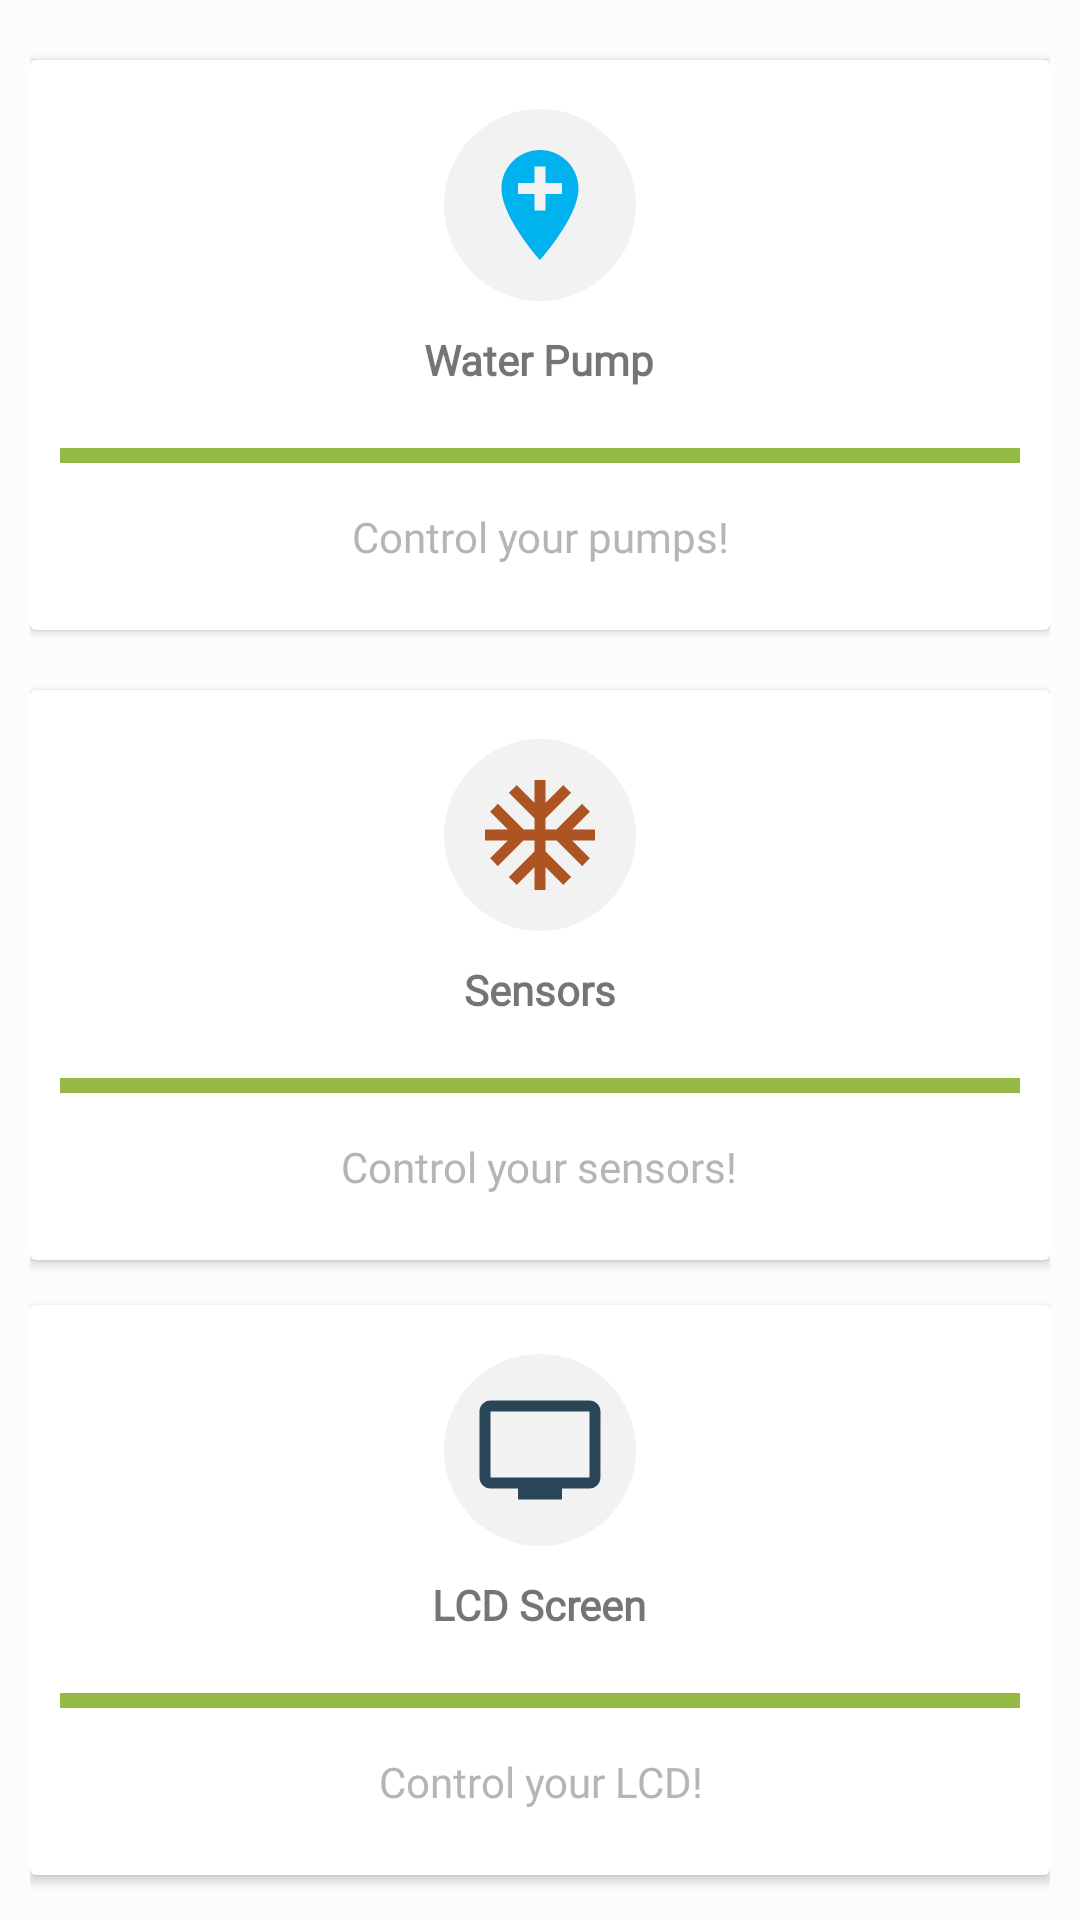

Write the Android layout XML for this screen, with the resource values it uses.
<!-- AndroidManifest.xml: application theme AppTheme -->
<!-- res/layout/activity_main.xml -->
<?xml version="1.0" encoding="utf-8"?>
<LinearLayout xmlns:android="http://schemas.android.com/apk/res/android"
    xmlns:app="http://schemas.android.com/apk/res-auto"
    xmlns:tools="http://schemas.android.com/tools"
    android:layout_width="match_parent"
    android:layout_height="match_parent"
    tools:context=".MainActivity"
    android:orientation="vertical"
    android:padding="10dp"
    android:background="@color/backgroundColor"
    >

    <LinearLayout
        android:orientation="horizontal"
        android:layout_width="match_parent"
        android:layout_height="wrap_content"
        android:gravity="center"
        android:clipToPadding="false"
        >
        <android.support.v7.widget.CardView
            android:id="@+id/water_pump_card"
            android:elevation="20dp"
            android:layout_width="340dp"
            android:layout_height="190dp"
            android:layout_margin="10dp"
            android:foreground="?android:selectableItemBackground"
            android:clickable="true"
            android:focusable="true"
            >

            <LinearLayout
                android:layout_width="match_parent"
                android:layout_height="match_parent"
                android:orientation="vertical"
                android:gravity="center">
                <ImageView
                    android:layout_width="64dp"
                    android:layout_height="64dp"
                    android:background="@drawable/circle_shape_green"
                    android:src="@drawable/ic_add_location_black_24dp"
                    android:padding="10dp"/>
                <TextView
                    android:layout_width="wrap_content"
                    android:layout_height="wrap_content"
                    android:textStyle="bold"
                    android:layout_margin="10dp"
                    android:fontFamily="@font/montserrat_regular"
                    android:text="Water Pump"/>
                <View
                    android:layout_width="match_parent"
                    android:layout_height="5dp"
                    android:background="@color/colorPrimary"
                    android:layout_margin="10dp"/>
                <TextView
                    android:layout_width="wrap_content"
                    android:layout_height="wrap_content"
                    android:gravity="center"
                    android:fontFamily="@font/montserrat_regular"
                    android:text="Control your pumps!"
                    android:padding="5dp"
                    android:textColor="@color/gray"/>

            </LinearLayout>

        </android.support.v7.widget.CardView>

    </LinearLayout>

    <LinearLayout
        android:orientation="horizontal"
        android:layout_width="match_parent"
        android:layout_height="wrap_content"
        android:gravity="center"
        android:clipToPadding="false"
        >
        <android.support.v7.widget.CardView
            android:id="@+id/sensors_card"
            android:layout_width="340dp"
            android:layout_height="190dp"
            android:layout_margin="10dp"
            android:foreground="?android:selectableItemBackground"
            android:clickable="true"
            android:focusable="true">

            <LinearLayout
                android:layout_width="match_parent"
                android:layout_height="match_parent"
                android:orientation="vertical"
                android:gravity="center">
                <ImageView
                    android:layout_width="64dp"
                    android:layout_height="64dp"
                    android:background="@drawable/circle_shape_green"
                    android:src="@drawable/ic_ac_unit_black_24dp"
                    android:padding="10dp"/>
                <TextView
                    android:layout_width="wrap_content"
                    android:layout_height="wrap_content"
                    android:textStyle="bold"
                    android:fontFamily="@font/montserrat_regular"
                    android:layout_margin="10dp"
                    android:text="Sensors"/>
                <View
                    android:layout_width="match_parent"
                    android:layout_height="5dp"
                    android:background="@color/colorPrimary"
                    android:layout_margin="10dp"/>
                <TextView
                    android:layout_width="wrap_content"
                    android:layout_height="wrap_content"
                    android:gravity="center"
                    android:fontFamily="@font/montserrat_regular"
                    android:text="Control your sensors!"
                    android:padding="5dp"
                    android:textColor="@color/gray"/>

            </LinearLayout>

        </android.support.v7.widget.CardView>

    </LinearLayout>
    <LinearLayout
        android:orientation="horizontal"
        android:layout_width="match_parent"
        android:layout_height="wrap_content"
        android:gravity="center"
        android:clipToPadding="false"
        >
        <android.support.v7.widget.CardView
            android:id="@+id/lcd_card"
            android:layout_width="340dp"
            android:layout_height="190dp"
            android:layout_margin="10dp"
            android:foreground="?android:selectableItemBackground"
            android:clickable="true"
            android:focusable="true">

            <LinearLayout
                android:layout_width="match_parent"
                android:layout_height="match_parent"
                android:orientation="vertical"
                android:gravity="center">
                <ImageView
                    android:layout_width="64dp"
                    android:layout_height="64dp"
                    android:background="@drawable/circle_shape_green"
                    android:src="@drawable/ic_tv_black_24dp"
                    android:padding="10dp"/>
                <TextView
                    android:layout_width="wrap_content"
                    android:layout_height="wrap_content"
                    android:textStyle="bold"
                    android:fontFamily="@font/montserrat_regular"
                    android:layout_margin="10dp"
                    android:text="LCD Screen"/>
                <View
                    android:layout_width="match_parent"
                    android:layout_height="5dp"
                    android:background="@color/colorPrimary"
                    android:layout_margin="10dp"/>
                <TextView
                    android:layout_width="wrap_content"
                    android:layout_height="wrap_content"
                    android:gravity="center"
                    android:fontFamily="@font/montserrat_regular"
                    android:text="Control your LCD!"
                    android:padding="5dp"
                    android:textColor="@color/gray"/>

            </LinearLayout>

        </android.support.v7.widget.CardView>

    </LinearLayout>

</LinearLayout>
<!-- resources referenced by this layout -->
<resources>
  <color name="backgroundColor">#fcfcfc</color>
  <color name="colorPrimary">#93B843</color>
  <color name="gray">#B5B5B5</color>
  <!-- drawable circle_shape_green (drawable) -->
  <?xml version="1.0" encoding="utf-8"?>
  <shape android:shape="oval" xmlns:android="http://schemas.android.com/apk/res/android">
  
      <solid android:color="@color/offwhite"/>
  
  </shape>
  <!-- drawable ic_ac_unit_black_24dp (drawable) -->
  <vector android:height="24dp" android:tint="#AD5422"
      android:viewportHeight="24.0" android:viewportWidth="24.0"
      android:width="24dp" xmlns:android="http://schemas.android.com/apk/res/android">
      <path android:fillColor="#FF000000" android:pathData="M22,11h-4.17l3.24,-3.24 -1.41,-1.42L15,11h-2V9l4.66,-4.66 -1.42,-1.41L13,6.17V2h-2v4.17L7.76,2.93 6.34,4.34 11,9v2H9L4.34,6.34 2.93,7.76 6.17,11H2v2h4.17l-3.24,3.24 1.41,1.42L9,13h2v2l-4.66,4.66 1.42,1.41L11,17.83V22h2v-4.17l3.24,3.24 1.42,-1.41L13,15v-2h2l4.66,4.66 1.41,-1.42L17.83,13H22z"/>
  </vector>
  <!-- drawable ic_add_location_black_24dp (drawable) -->
  <vector android:height="24dp" android:tint="#00B2EE"
      android:viewportHeight="24.0" android:viewportWidth="24.0"
      android:width="24dp" xmlns:android="http://schemas.android.com/apk/res/android">
      <path android:fillColor="#FF000000" android:pathData="M12,2C8.14,2 5,5.14 5,9c0,5.25 7,13 7,13s7,-7.75 7,-13c0,-3.86 -3.14,-7 -7,-7zM16,10h-3v3h-2v-3L8,10L8,8h3L11,5h2v3h3v2z"/>
  </vector>
  <!-- drawable ic_tv_black_24dp (drawable) -->
  <vector android:height="24dp" android:tint="#2B4558"
      android:viewportHeight="24.0" android:viewportWidth="24.0"
      android:width="24dp" xmlns:android="http://schemas.android.com/apk/res/android">
      <path android:fillColor="#FF000000" android:pathData="M21,3L3,3c-1.1,0 -2,0.9 -2,2v12c0,1.1 0.9,2 2,2h5v2h8v-2h5c1.1,0 1.99,-0.9 1.99,-2L23,5c0,-1.1 -0.9,-2 -2,-2zM21,17L3,17L3,5h18v12z"/>
  </vector>
  <style name="AppTheme" parent="Theme.AppCompat.Light.DarkActionBar">
          
          <item name="colorPrimary">@color/darker_coloured_green</item>
          <item name="colorPrimaryDark">@color/darker_coloured_green</item>
          <item name="colorAccent">@color/colorAccent</item>
  
          <item name="cookieTitleColor">@color/colorPrimary</item>
          <item name="cookieMessageColor">@color/default_message_color</item>
          <item name="cookieActionColor">@color/default_action_color</item>
          <item name="cookieBackgroundColor">@color/default_title_color</item>
      </style>
  <color name="offwhite">#F2F2F2	</color>
  <color name="colorAccent">#FF4081</color>
</resources>
